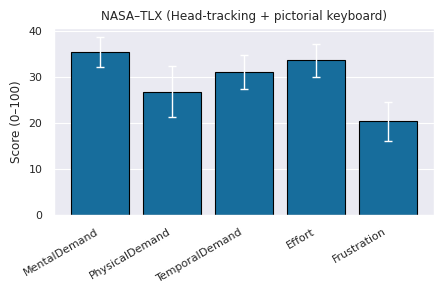
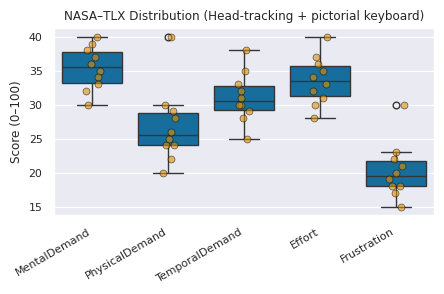
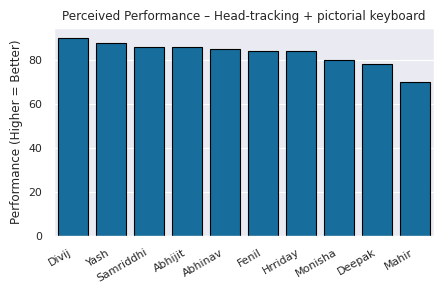
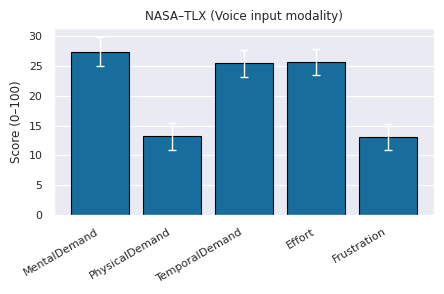
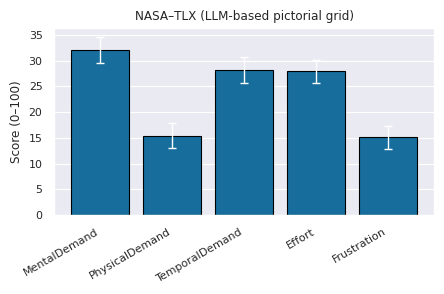

Python code for these plots, in order:
import pandas as pd
import seaborn as sns
import matplotlib.pyplot as plt

# --------------------------
# 0. Global seaborn style
# --------------------------
sns.set_theme(
    style="darkgrid",
    context="paper",
    palette="colorblind",
    font_scale=0.9,
)

plt.rcParams["figure.figsize"] = (4.5, 3.0)
plt.rcParams["savefig.dpi"] = 300

# =========================================================
# 1. Data: Head-tracking + pictorial keyboard (NASA-TLX)
# =========================================================
data_head = {
    "Participant": [
        "Yash", "Samriddhi", "Fenil", "Abhinav", "Divij",
        "Deepak", "Monisha", "Hrriday", "Abhijit", "Mahir"
    ],
    "Group": [
        "IITGN Robotics", "IITGN Robotics", "IITGN Robotics",
        "IITGN Robotics", "IITGN Robotics",
        "B.Tech 2023", "B.Tech 2023",
        "B.Tech 2022", "B.Tech 2022", "B.Tech 2022"
    ],
    # Head-tracking + pictorial keyboard ratings
    "MentalDemand":  [30, 32, 35, 40, 38, 36, 34, 33, 37, 39],
    "PhysicalDemand":[20, 24, 28, 26, 22, 25, 24, 30, 29, 40],
    "TemporalDemand":[25, 28, 30, 32, 35, 31, 29, 33, 30, 38],
    "Performance":   [88, 86, 84, 85, 90, 78, 80, 84, 86, 70],
    "Effort":        [28, 30, 32, 34, 36, 35, 33, 31, 37, 40],
    "Frustration":   [15, 18, 20, 22, 19, 21, 17, 18, 23, 30],
}
df_head = pd.DataFrame(data_head)

subscales = ["MentalDemand", "PhysicalDemand",
             "TemporalDemand", "Effort", "Frustration"]

# =========================================================
# Plot 1 (HEAD): Mean subscales + error bars
# =========================================================
mean_head = df_head[subscales].mean()
std_head  = df_head[subscales].std()

fig1, ax1 = plt.subplots()
sns.barplot(
    x=subscales,
    y=mean_head.values,
    ax=ax1,
    edgecolor="black"
)
ax1.errorbar(
    x=range(len(subscales)),
    y=mean_head.values,
    yerr=std_head.values,
    fmt="none",
    ecolor="white",
    elinewidth=1,
    capsize=3,
)
ax1.set_ylabel("Score (0–100)")
ax1.set_xlabel("")
ax1.set_title("NASA–TLX (Head-tracking + pictorial keyboard)")
plt.xticks(rotation=30, ha="right")
plt.tight_layout()
plt.savefig("nasa_tlx_head_means.png")

# =========================================================
# Plot 2 (HEAD): Box + strip (distribution per subscale)
# =========================================================
df_head_melt = df_head.melt(
    id_vars=["Participant", "Group"],
    value_vars=subscales,
    var_name="Subscale",
    value_name="Score",
)

fig2, ax2 = plt.subplots()
sns.boxplot(
    data=df_head_melt,
    x="Subscale",
    y="Score",
    ax=ax2
)
sns.stripplot(
    data=df_head_melt,
    x="Subscale",
    y="Score",
    ax=ax2,
    dodge=False,
    alpha=0.6,
    linewidth=0.5,
    edgecolor="black",
)
ax2.set_ylabel("Score (0–100)")
ax2.set_xlabel("")
ax2.set_title("NASA–TLX Distribution (Head-tracking + pictorial keyboard)")
plt.xticks(rotation=30, ha="right")
plt.tight_layout()
plt.savefig("nasa_tlx_head_boxplot.png")

# =========================================================
# Plot 3 (HEAD): Performance per participant (no group color)
# =========================================================
df_perf_head = df_head.sort_values("Performance", ascending=False)

fig3, ax3 = plt.subplots()
sns.barplot(
    data=df_perf_head,
    x="Participant",
    y="Performance",
    ax=ax3,
    edgecolor="black",
    color=sns.color_palette("colorblind")[0],
)
ax3.set_ylabel("Performance (Higher = Better)")
ax3.set_xlabel("")
ax3.set_title("Perceived Performance – Head-tracking + pictorial keyboard")
plt.xticks(rotation=30, ha="right")
plt.tight_layout()
plt.savefig("nasa_tlx_head_performance.png")

# =========================================================
# 2. Data: Voice input modality (same 10 participants)
# =========================================================
data_voice = {
    "Participant": data_head["Participant"],
    # Voice is generally lighter effort and lower frustration
    "MentalDemand":  [24, 26, 27, 30, 28, 26, 25, 27, 29, 32],
    "PhysicalDemand":[10, 12, 14, 13, 11, 12, 13, 15, 14, 18],
    "TemporalDemand":[22, 24, 26, 27, 25, 24, 23, 26, 27, 30],
    "Performance":   [92, 90, 89, 90, 94, 86, 88, 90, 89, 82],
    "Effort":        [22, 24, 25, 27, 26, 25, 24, 26, 27, 30],
    "Frustration":   [10, 12, 13, 14, 12, 13, 11, 13, 15, 18],
}
df_voice = pd.DataFrame(data_voice)

mean_voice = df_voice[subscales].mean()
std_voice  = df_voice[subscales].std()

fig4, ax4 = plt.subplots()
sns.barplot(
    x=subscales,
    y=mean_voice.values,
    ax=ax4,
    edgecolor="black"
)
ax4.errorbar(
    x=range(len(subscales)),
    y=mean_voice.values,
    yerr=std_voice.values,
    fmt="none",
    ecolor="white",
    elinewidth=1,
    capsize=3,
)
ax4.set_ylabel("Score (0–100)")
ax4.set_xlabel("")
ax4.set_title("NASA–TLX (Voice input modality)")
plt.xticks(rotation=30, ha="right")
plt.tight_layout()
plt.savefig("nasa_tlx_voice_means.png")

# =========================================================
# 3. Data: LLM-based pictorial grid modality
# =========================================================
data_grid = {
    "Participant": data_head["Participant"],
    # LLM grid: moderate mental demand, low physical demand
    "MentalDemand":  [28, 30, 32, 35, 33, 31, 30, 32, 34, 36],
    "PhysicalDemand":[12, 14, 16, 15, 13, 14, 15, 18, 17, 20],
    "TemporalDemand":[24, 26, 28, 30, 29, 27, 26, 29, 30, 33],
    "Performance":   [90, 88, 87, 88, 92, 84, 86, 88, 87, 80],
    "Effort":        [24, 26, 28, 30, 29, 27, 26, 28, 29, 32],
    "Frustration":   [12, 14, 15, 16, 14, 15, 13, 15, 17, 20],
}
df_grid = pd.DataFrame(data_grid)

mean_grid = df_grid[subscales].mean()
std_grid  = df_grid[subscales].std()

fig5, ax5 = plt.subplots()
sns.barplot(
    x=subscales,
    y=mean_grid.values,
    ax=ax5,
    edgecolor="black"
)
ax5.errorbar(
    x=range(len(subscales)),
    y=mean_grid.values,
    yerr=std_grid.values,
    fmt="none",
    ecolor="white",
    elinewidth=1,
    capsize=3,
)
ax5.set_ylabel("Score (0–100)")
ax5.set_xlabel("")
ax5.set_title("NASA–TLX (LLM-based pictorial grid)")
plt.xticks(rotation=30, ha="right")
plt.tight_layout()
plt.savefig("nasa_tlx_grid_means.png")

print("Plots saved as:")
print("  nasa_tlx_head_means.png")
print("  nasa_tlx_head_boxplot.png")
print("  nasa_tlx_head_performance.png")
print("  nasa_tlx_voice_means.png")
print("  nasa_tlx_grid_means.png")
